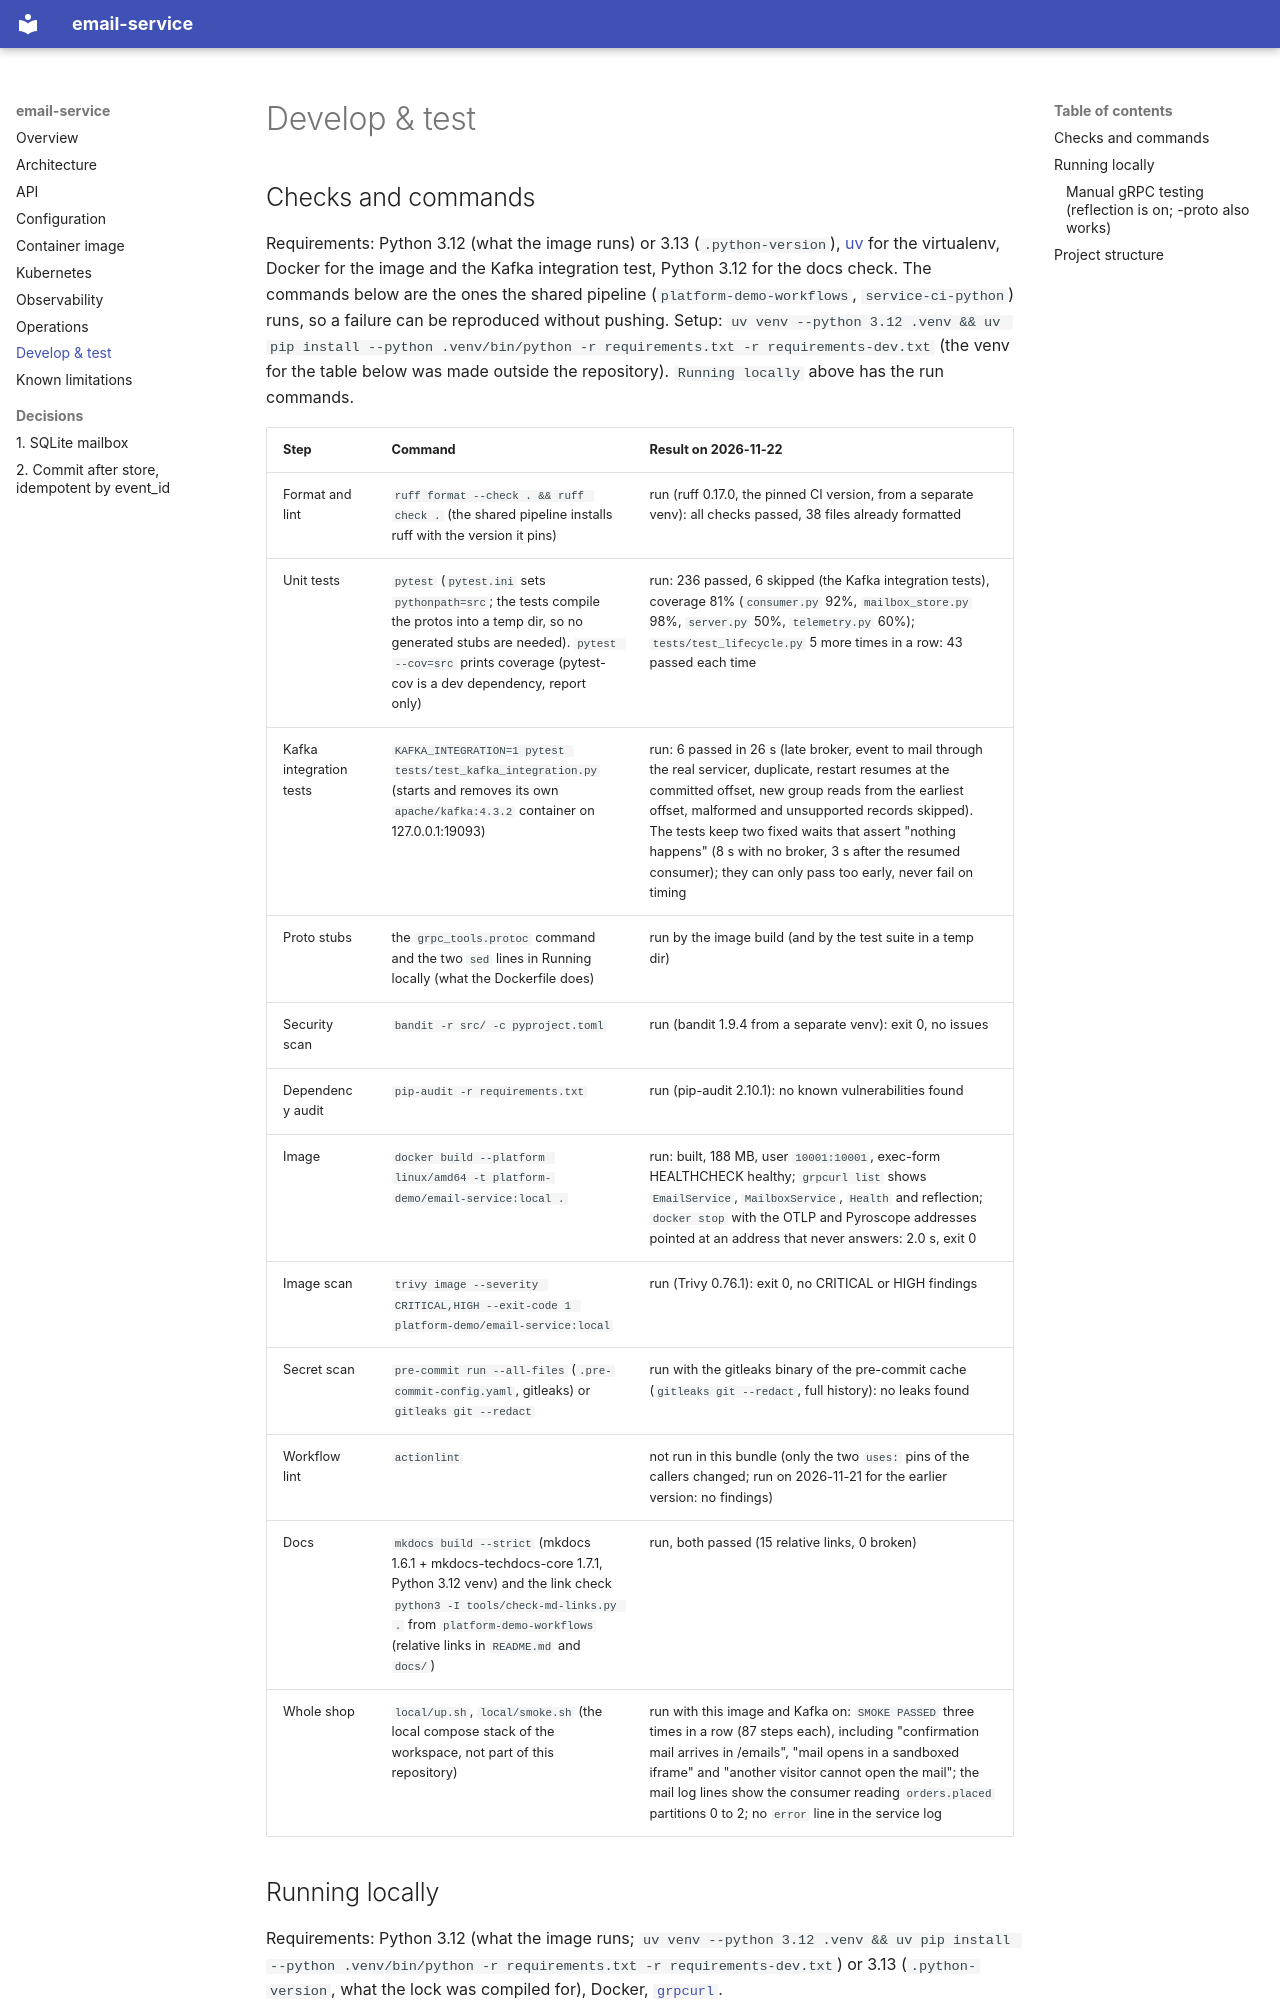

repository: platform-boutique/app-email-service · page: development/index.html · generator: mkdocs

# Develop & test

## Checks and commands

Requirements: Python 3.12 (what the image runs) or 3.13 (`.python-version`), [uv](https://github.com/astral-sh/uv) for the virtualenv, Docker for the image and the Kafka integration test, Python 3.12 for the docs check. The commands below are the ones the shared pipeline (`platform-demo-workflows`, `service-ci-python`) runs, so a failure can be reproduced without pushing. Setup: `uv venv --python 3.12 .venv && uv pip install --python .venv/bin/python -r requirements.txt -r requirements-dev.txt` (the venv for the table below was made outside the repository). `Running locally` above has the run commands.

| Step | Command | Result on 2026-11-22 |
|---|---|---|
| Format and lint | `ruff format --check . && ruff check .` (the shared pipeline installs ruff with the version it pins) | run (ruff 0.17.0, the pinned CI version, from a separate venv): all checks passed, 38 files already formatted |
| Unit tests | `pytest` (`pytest.ini` sets `pythonpath=src`; the tests compile the protos into a temp dir, so no generated stubs are needed). `pytest --cov=src` prints coverage (pytest-cov is a dev dependency, report only) | run: 236 passed, 6 skipped (the Kafka integration tests), coverage 81% (`consumer.py` 92%, `mailbox_store.py` 98%, `server.py` 50%, `telemetry.py` 60%); `tests/test_lifecycle.py` 5 more times in a row: 43 passed each time |
| Kafka integration tests | `KAFKA_INTEGRATION=1 pytest tests/test_kafka_integration.py` (starts and removes its own `apache/kafka:4.3.2` container on 127.0.0.1:19093) | run: 6 passed in 26 s (late broker, event to mail through the real servicer, duplicate, restart resumes at the committed offset, new group reads from the earliest offset, malformed and unsupported records skipped). The tests keep two fixed waits that assert "nothing happens" (8 s with no broker, 3 s after the resumed consumer); they can only pass too early, never fail on timing |
| Proto stubs | the `grpc_tools.protoc` command and the two `sed` lines in Running locally (what the Dockerfile does) | run by the image build (and by the test suite in a temp dir) |
| Security scan | `bandit -r src/ -c pyproject.toml` | run (bandit 1.9.4 from a separate venv): exit 0, no issues |
| Dependency audit | `pip-audit -r requirements.txt` | run (pip-audit 2.10.1): no known vulnerabilities found |
| Image | `docker build --platform linux/amd64 -t platform-demo/email-service:local .` | run: built, 188 MB, user `10001:10001`, exec-form HEALTHCHECK healthy; `grpcurl list` shows `EmailService`, `MailboxService`, `Health` and reflection; `docker stop` with the OTLP and Pyroscope addresses pointed at an address that never answers: 2.0 s, exit 0 |
| Image scan | `trivy image --severity CRITICAL,HIGH --exit-code 1 platform-demo/email-service:local` | run (Trivy 0.76.1): exit 0, no CRITICAL or HIGH findings |
| Secret scan | `pre-commit run --all-files` (`.pre-commit-config.yaml`, gitleaks) or `gitleaks git --redact` | run with the gitleaks binary of the pre-commit cache (`gitleaks git --redact`, full history): no leaks found |
| Workflow lint | `actionlint` | not run in this bundle (only the two `uses:` pins of the callers changed; run on 2026-11-21 for the earlier version: no findings) |
| Docs | `mkdocs build --strict` (mkdocs 1.6.1 + mkdocs-techdocs-core 1.7.1, Python 3.12 venv) and the link check `python3 -I tools/check-md-links.py .` from `platform-demo-workflows` (relative links in `README.md` and `docs/`) | run, both passed (15 relative links, 0 broken) |
| Whole shop | `local/up.sh`, `local/smoke.sh` (the local compose stack of the workspace, not part of this repository) | run with this image and Kafka on: `SMOKE PASSED` three times in a row (87 steps each), including "confirmation mail arrives in /emails", "mail opens in a sandboxed iframe" and "another visitor cannot open the mail"; the mail log lines show the consumer reading `orders.placed` partitions 0 to 2; no `error` line in the service log |
